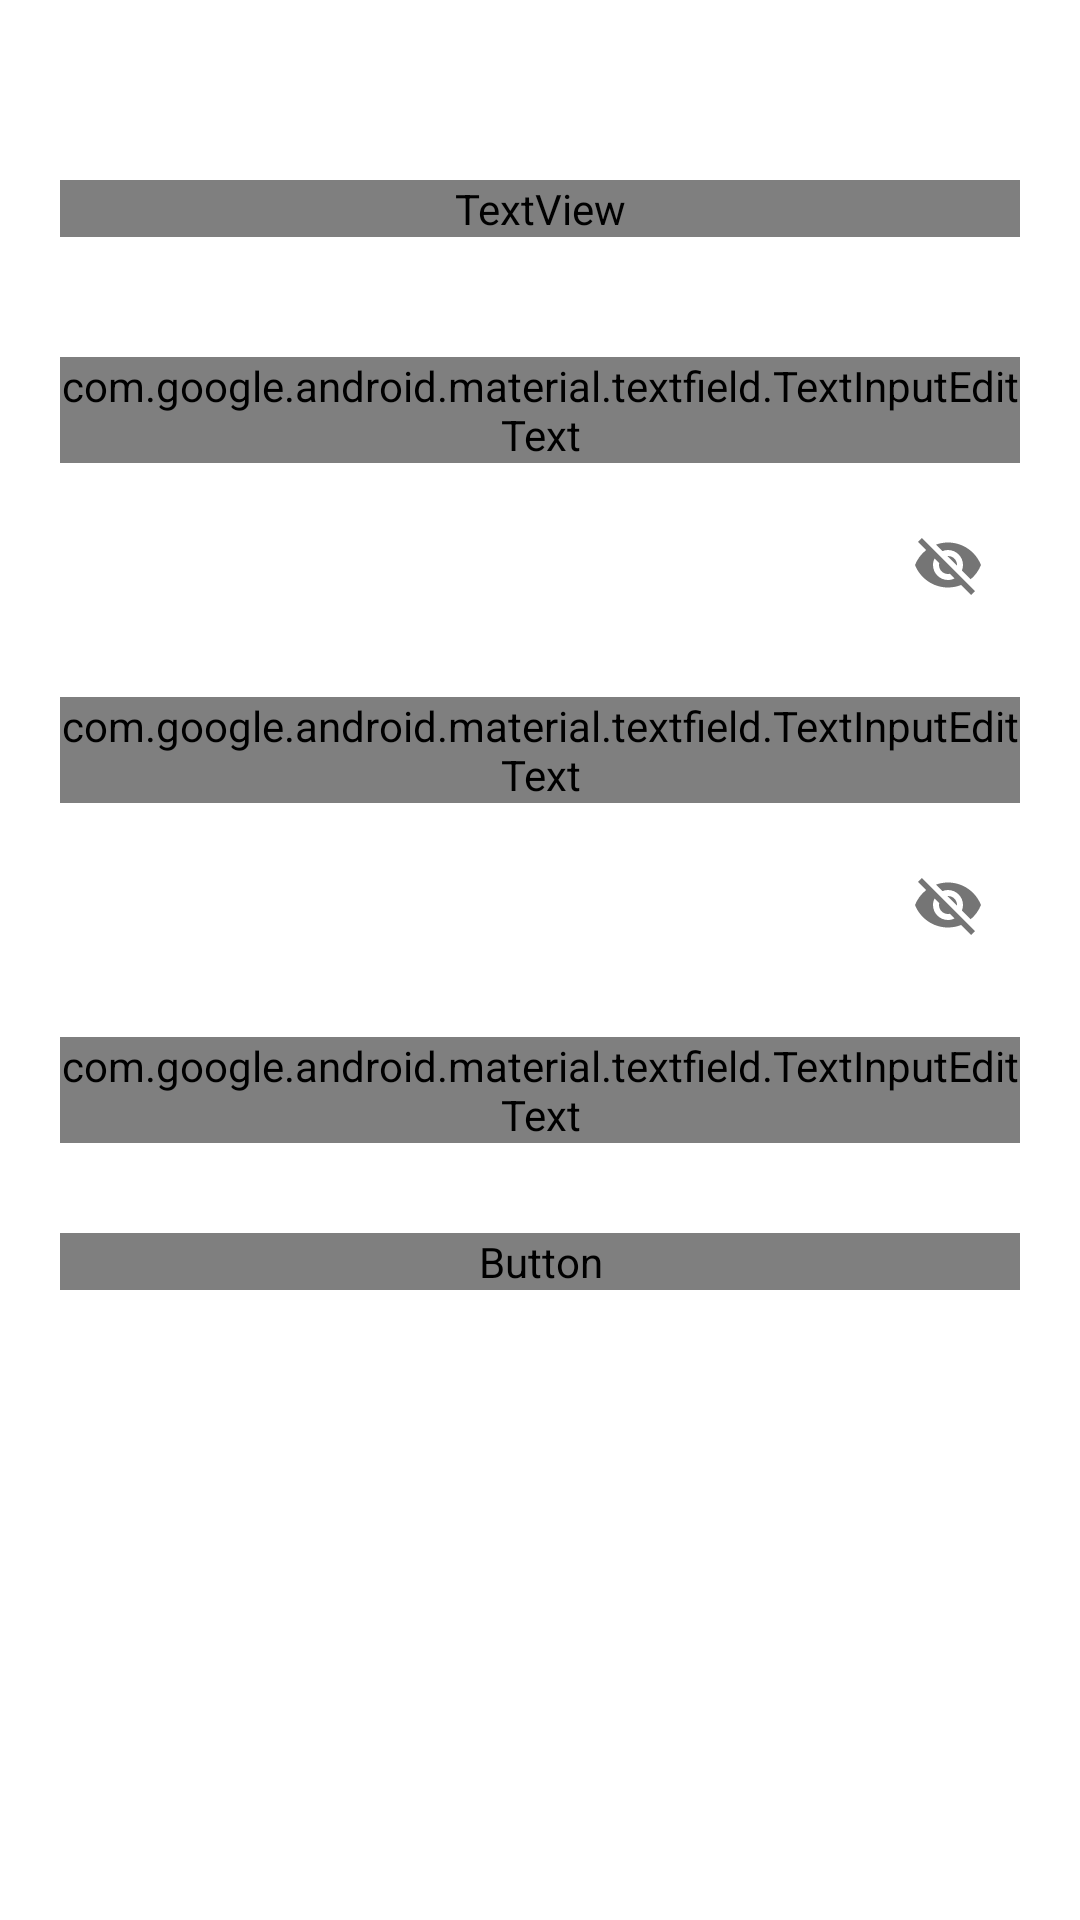

Here is an Android app screen rendered from its layout file. Give the layout XML and the strings, colors and styles it references.
<!-- AndroidManifest.xml: application theme Theme.EHealth -->
<!-- res/layout/activity_forgot_password.xml -->
<?xml version="1.0" encoding="utf-8"?>
<LinearLayout xmlns:android="http://schemas.android.com/apk/res/android"
    xmlns:app="http://schemas.android.com/apk/res-auto"
    xmlns:tools="http://schemas.android.com/tools"
    android:layout_width="match_parent"
    android:layout_height="match_parent"
    android:orientation="vertical"
    android:padding="20dp"
    tools:context=".Forgot_Password">

    <TextView
        android:id="@+id/greetings"
        android:layout_width="match_parent"
        android:layout_height="wrap_content"
        android:layout_marginTop="40dp"
        android:fontFamily="@font/font1"
        android:text="RESET PASSWORD"
        android:textAlignment="center"
        android:textColor="@color/black"
        android:textSize="40sp" />

    <LinearLayout
        android:layout_width="match_parent"
        android:layout_height="wrap_content"
        android:layout_marginTop="30dp"
        android:layout_marginBottom="30dp"
        android:orientation="vertical">


        <com.google.android.material.textfield.TextInputLayout
            android:id="@+id/phone"
            style="@style/Widget.MaterialComponents.TextInputLayout.OutlinedBox"
            android:layout_width="match_parent"
            android:layout_height="wrap_content"
            android:layout_marginTop="10dp"
            android:hint="Enter phone number">

            <com.google.android.material.textfield.TextInputEditText
                android:layout_width="match_parent"
                android:layout_height="wrap_content"
                android:fontFamily="@font/font2"
                android:inputType="number"
                android:textColor="@color/black" />
        </com.google.android.material.textfield.TextInputLayout>

        <com.google.android.material.textfield.TextInputLayout
            android:id="@+id/password"
            style="@style/Widget.MaterialComponents.TextInputLayout.OutlinedBox"
            android:layout_width="match_parent"
            android:layout_height="wrap_content"
            android:layout_marginTop="10dp"
            android:hint="Enter new Password"
            app:passwordToggleEnabled="true">

            <com.google.android.material.textfield.TextInputEditText
                android:layout_width="match_parent"
                android:layout_height="wrap_content"
                android:layout_marginTop="20dp"
                android:fontFamily="@font/font2"
                android:inputType="textPassword"
                android:textColor="@color/black" />
        </com.google.android.material.textfield.TextInputLayout>

        <com.google.android.material.textfield.TextInputLayout
            android:id="@+id/confirmPassword"
            style="@style/Widget.MaterialComponents.TextInputLayout.OutlinedBox"
            android:layout_width="match_parent"
            android:layout_height="wrap_content"
            android:layout_marginTop="10dp"
            android:hint="Confirm new Password"
            app:passwordToggleEnabled="true">

            <com.google.android.material.textfield.TextInputEditText
                android:layout_width="match_parent"
                android:layout_height="wrap_content"
                android:layout_marginTop="20dp"
                android:fontFamily="@font/font2"
                android:inputType="textPassword"
                android:textColor="@color/black" />
        </com.google.android.material.textfield.TextInputLayout>
    </LinearLayout>

    <Button
        android:id="@+id/reset"
        android:layout_width="match_parent"
        android:layout_height="wrap_content"
        android:background="@color/black"
        android:fontFamily="@font/font2"
        android:text="RESET PASSWORD"
        android:textSize="20sp" />


</LinearLayout>
<!-- resources referenced by this layout -->
<resources>
  <color name="black">#FF000000</color>
  <style name="Theme.EHealth" parent="Theme.MaterialComponents.DayNight.NoActionBar">
          
          <item name="colorPrimary">@color/purple_500</item>
          <item name="colorPrimaryVariant">@color/purple_700</item>
          <item name="colorOnPrimary">@color/white</item>
          
          <item name="colorSecondary">@color/teal_200</item>
          <item name="colorSecondaryVariant">@color/teal_700</item>
          <item name="colorOnSecondary">@color/black</item>
          
          <item name="android:statusBarColor">?attr/colorPrimaryVariant</item>
          
      </style>
  <color name="purple_500">#008577</color>
  <color name="purple_700">#005746</color>
  <color name="white">#FFFFFFFF</color>
  <color name="teal_200">#FF03DAC5</color>
  <color name="teal_700">#FF018786</color>
</resources>
